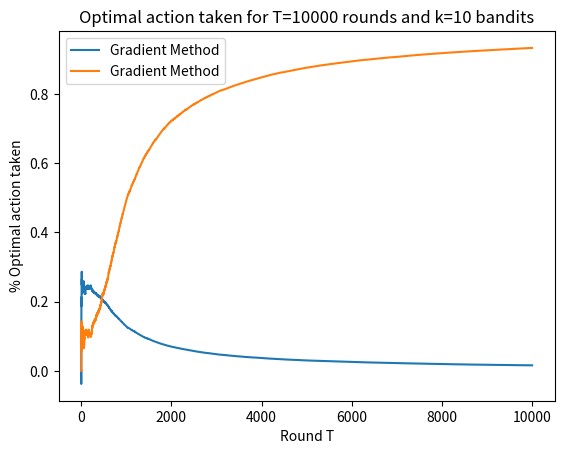

Recreate this plot in Python.
# [redacted]

import numpy as np
import matplotlib.pyplot as plt

# DEFINIÇÕES QUE MOLDAM O PROBLEMA NA MÁQUINA ------------------//

k = 10# número de braços
T = 10000# número de tentativas do agente
alpha = 0.1# valor do step-size

# Vetores do modelo
grad_pulls = np.zeros(k) # número de vezes que puxamos a alavanca
grad_estimate_M = np.zeros(k)  # média de reward estimada p/alavanca 
grad_total_rewards = np.zeros(k) # total de reward para 1 alavanca
grad_inst_score = np.zeros(T) # reward do arm num tempo 't'
grad_best_score = np.zeros(T) # reward cumulativo em um arm no tempo 't1
grad_alg_score = np.zeros(T) # reward cumulativo no tempo 't'
grad_regret = np.zeros(T) # regret no tempo 't'
grad_optimal_action = np.zeros(T) # porcentagem de ações óptimas dadas até 't'

# Definindo nossas distribuições de probabilidade (uniformes p/ cada braço)
a = np.random.random(k)
b = np.random.random(k)
for i in range(k):
    if a[i] > b[i]:
        a[i], b[i] = b[i], a[i]

mean = (a + b) / 2   # contém a média de reward factual de cada alavanca

best = np.max(mean)  # média da melhor alavanca possível
index_best = np.where(mean == best)[0][0]  # index da alavanca c/melhor média 

# 'puxar' a alavanca (retorna recompensa)
def pull(i):
    return np.random.uniform(a[i], b[i])

success = 0
def success_rate(optimal, i, total):
    global success
    if i == index_best:   
        success += 1
    optimal[total] = success / (total+1)

# FUNÇÕES QUE DEFINEM O ALGORITMO DO GRADIENTE ---------------------------//

# atualiza preferências do gradiente
def update_preferences(H, probability, chosen, reward, iterations):
    result = reward - np.sum(grad_total_rewards)/iterations

    for i in range(len(H)):
        # se é a que escolhemos
        if (i == chosen):
            H[i] += alpha * result * (1 - probability[i])
        # demais preferências
        else:
            H[i] -= alpha * result * probability[i]

def softmax(H):
    return (np.exp(H)/np.sum(np.exp(H)))

def update_stats_grad(reward, i, t):
    grad_pulls[i] += 1 
    grad_inst_score[t] = reward 
    grad_total_rewards[i] += reward 
    grad_best_score[t] = grad_best_score[t-1] + best  
    grad_alg_score[t] = grad_alg_score[t-1] + grad_inst_score[t] 
    grad_estimate_M[i] = grad_total_rewards[i] / grad_pulls[i] 
    grad_regret[t] = (grad_best_score[t] - grad_alg_score[t]) / (t+1)

#settando vetor de preferências para 0
H = np.zeros(k)

# simulação
for t in range(1, T):
    probability = softmax(H)
    # amostrando uma alavanca da distribuição dada pela softmax
    chosen_bandit = np.random.choice(np.arange(k), p=probability)
    reward = pull(chosen_bandit)

    update_preferences(H, probability, chosen_bandit, reward, t)
    update_stats_grad(reward, chosen_bandit, t)
    success_rate(grad_optimal_action, chosen_bandit, t)

# PLOTTAGEM --------------------------------------------------//

plt.title("Regret for T=" + str(T) + " rounds and k=" + str(k) + " bandits") 
plt.xlabel("Round T") 
plt.ylabel("Total Regret")
plt.plot(np.arange(1, T+1), grad_regret, label='Gradient Method') 
plt.legend()
plt.show()

plt.title("Optimal action taken for T=" + str(T) + " rounds and k=" + str(k) + " bandits")
plt.xlabel("Round T") 
plt.ylabel("% Optimal action taken")
plt.plot(np.arange(1, T+1), grad_optimal_action, label='Gradient Method') 
plt.legend()
plt.show()
